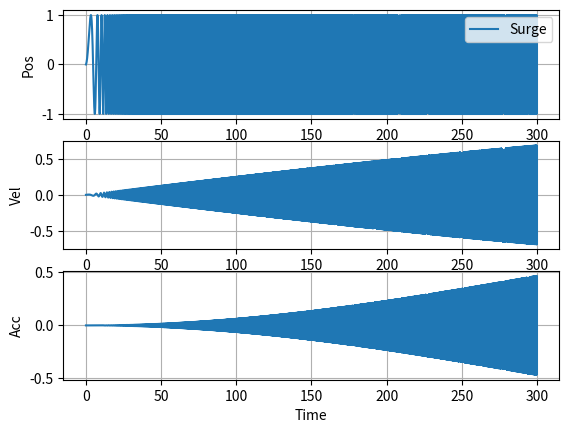

This chart was generated by the following Python code:
import numpy as np
from matplotlib import pyplot as plt

testDOF = [1, 0, 0, 0, 0, 0]
testPoints = np.array([[1, 1], [0.01, 6]]) #([amp], [freqs])
phase = [0, 0] # phase angle in degrees
testLength = 300 # [s]
dt = 0.01 # time step
save_test_files = True
save_file_name = "TP009-100000-016-1"
#%% -------------------------------------------------------------------------
t = np.arange(0,testLength,dt)
pos = np.zeros((len(t), np.sum(testDOF)))
iter = 0
for k in range(np.sum(testDOF)):
    Amps = np.linspace(testPoints[0,iter], testPoints[0,iter+1], int(testLength/dt))
    freqs = np.linspace(testPoints[1,iter], testPoints[1,iter+1], int(testLength/dt))
    dph = phase[k] * (np.pi / 180)
    pos[:,k] = Amps * np.sin((2*np.pi*freqs*t) + dph)
    iter = iter + 2

vel = np.gradient(pos, axis=0)
acc = np.gradient(vel, axis=0)

#%% -------------------------------------------------------------------------
#%% Save multisine in .csv files
test_pos = np.zeros((np.size(pos,0),6))
test_vel = np.zeros((np.size(pos,0),6))
test_acc = np.zeros((np.size(pos,0),6))
ind = np.nonzero(testDOF)

for k in range(np.shape(pos)[1]):
    test_pos[:,ind[0][k]] = pos[:,k]
    test_vel[:,ind[0][k]] = vel[:,k]
    test_acc[:,ind[0][k]] = acc[:,k]

if save_test_files:
    pos_file = save_file_name + " pos" + ".csv"
    vel_file = save_file_name + " vel" + ".csv"
    acc_file = save_file_name + " acc" + ".csv"
    time_file = save_file_name + " time" + ".csv"
    np.savetxt(pos_file,test_pos, delimiter=',')
    np.savetxt(vel_file,test_vel, delimiter=',')
    np.savetxt(acc_file,test_acc, delimiter=',')
    np.savetxt(time_file,t, delimiter=',')

#%% -------------------------------------------------------------------------
lUnits = ["Pos", "Vel", "Acc"]
rUnits = ["Angle", "AngVel", "AngAcc"]
DOFs = ["Surge", "Sway", "Heave", "Roll", "Pitch", "Yaw"]

lines = []
if np.sum(testDOF[0:3]) > 0:
    fig1, axl = plt.subplots(3)
    for k in range(np.sum(testDOF[0:3])):
        axl[0].plot(t,pos[:,k])
        axl[0].set_ylabel(lUnits[0])
        axl[0].grid(visible=1,which='major',axis='both')
        axl[1].plot(t,vel[:,k])
        axl[1].set_ylabel(lUnits[1])
        axl[1].grid(visible=1,which='major',axis='both')
        axl[2].plot(t,acc[:,k])
        axl[2].set_ylabel(lUnits[2])
        axl[2].grid(visible=1,which='major',axis='both')
        lines = np.append(lines, DOFs[ind[0][k]])
    axl[0].legend(lines, loc="upper right")
    axl[2].set_xlabel("Time")

if np.sum(testDOF[3:]) > 0:
    fig2, axr = plt.subplots(3)
    lines = []
    for b in range(np.sum(testDOF[3:])):
        axr[0].plot(t,pos[:,b+k+1])
        axr[0].set_ylabel(rUnits[0])
        axr[0].grid(visible=1,which='major',axis='both')
        axr[1].plot(t,vel[:,b+k+1])
        axr[1].set_ylabel(rUnits[1])
        axr[1].grid(visible=1,which='major',axis='both')
        axr[2].plot(t,acc[:,b+k+1])
        axr[2].set_ylabel(rUnits[2])
        axr[2].grid(visible=1,which='major',axis='both')
        lines = np.append(lines, DOFs[ind[0][b+k+1]])
    axr[0].legend(lines, loc="upper right")
    axr[2].set_xlabel("Time")

plt.show()